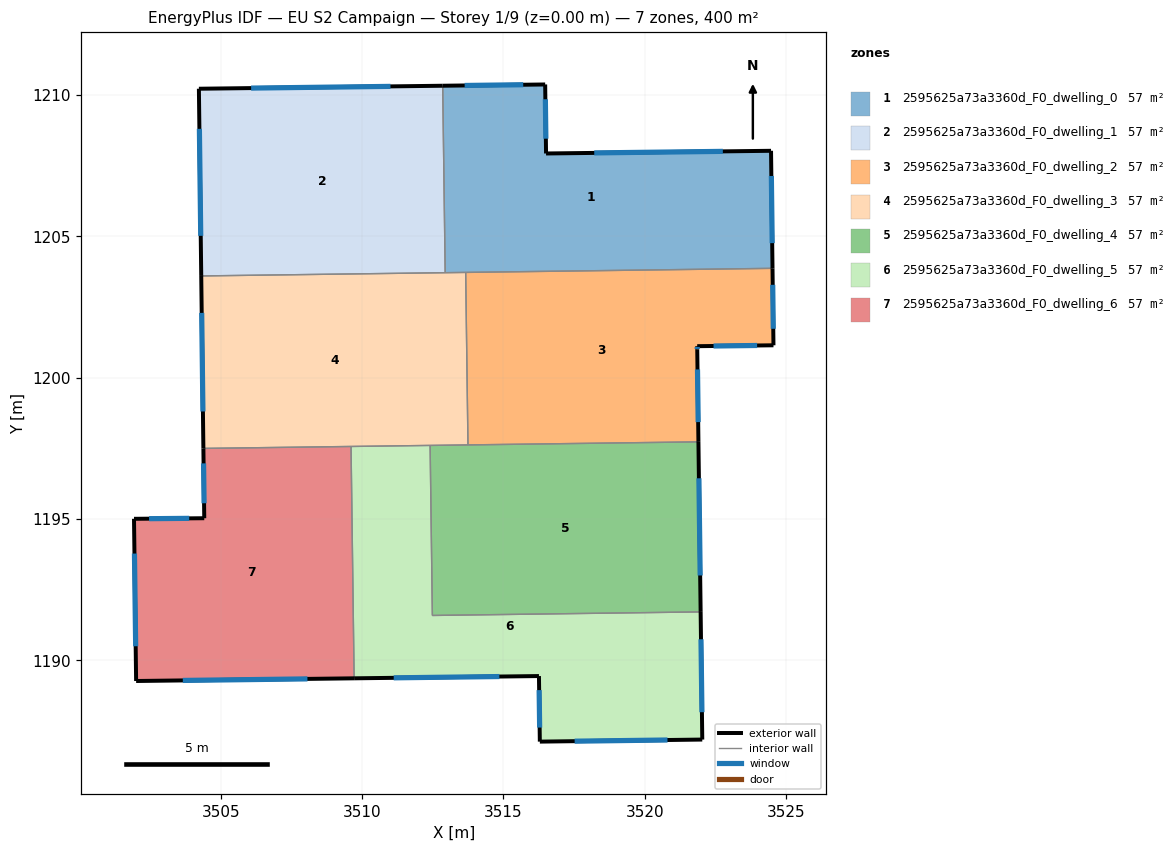
=== STOREY PLAN SPEC (per zone: floor XY polygon, exterior-wall plan segments, windows/doors) ===
zone 1: 2595625a73a3360d_F0_dwelling_0  (57.1 m²)
  floor: (3524.47, 1208.03) (3524.52, 1203.87) (3512.94, 1203.71) (3512.85, 1210.33) (3516.48, 1210.37) (3516.51, 1207.93)
  exterior wall: (3524.47, 1208.03) – (3516.51, 1207.93)  [8.0 m]
    window: (3522.77, 1208.01) – (3518.22, 1207.95)  [7.8 m²]
  exterior wall: (3524.52, 1203.87) – (3524.47, 1208.03)  [4.2 m]
    window: (3524.51, 1204.76) – (3524.48, 1207.14)  [4.1 m²]
  exterior wall: (3516.48, 1210.37) – (3512.85, 1210.33)  [3.6 m]
    window: (3515.70, 1210.36) – (3513.63, 1210.34)  [3.6 m²]
  exterior wall: (3516.51, 1207.93) – (3516.48, 1210.37)  [2.4 m]
    window: (3516.50, 1208.46) – (3516.49, 1209.85)  [2.4 m²]
  interior walls: 3
zone 2: 2595625a73a3360d_F0_dwelling_1  (57.1 m²)
  floor: (3512.85, 1210.33) (3512.94, 1203.71) (3504.31, 1203.60) (3504.23, 1210.22)
  exterior wall: (3512.85, 1210.33) – (3504.23, 1210.22)  [8.6 m]
    window: (3511.01, 1210.31) – (3506.07, 1210.25)  [8.5 m²]
  exterior wall: (3504.23, 1210.22) – (3504.31, 1203.60)  [6.6 m]
    window: (3504.24, 1208.80) – (3504.29, 1205.02)  [6.5 m²]
  interior walls: 2
zone 3: 2595625a73a3360d_F0_dwelling_2  (57.1 m²)
  floor: (3524.52, 1203.87) (3524.56, 1201.14) (3521.86, 1201.11) (3521.86, 1200.99) (3521.90, 1197.73) (3513.75, 1197.62) (3513.67, 1203.72)
  exterior wall: (3521.86, 1201.11) – (3524.56, 1201.14)  [2.7 m]
    window: (3522.44, 1201.12) – (3523.98, 1201.14)  [2.6 m²]
  exterior wall: (3521.86, 1200.99) – (3521.86, 1201.11)  [0.1 m]
    window: (3521.86, 1201.02) – (3521.86, 1201.09)  [0.1 m²]
  exterior wall: (3521.90, 1197.73) – (3521.86, 1200.99)  [3.3 m]
    window: (3521.89, 1198.43) – (3521.87, 1200.29)  [3.2 m²]
  exterior wall: (3524.56, 1201.14) – (3524.52, 1203.87)  [2.7 m]
    window: (3524.55, 1201.73) – (3524.53, 1203.28)  [2.7 m²]
  interior walls: 3
zone 4: 2595625a73a3360d_F0_dwelling_3  (57.1 m²)
  floor: (3513.67, 1203.72) (3513.75, 1197.62) (3504.39, 1197.50) (3504.31, 1203.60)
  exterior wall: (3504.31, 1203.60) – (3504.39, 1197.50)  [6.1 m]
    window: (3504.33, 1202.29) – (3504.37, 1198.80)  [6.0 m²]
  interior walls: 6
zone 5: 2595625a73a3360d_F0_dwelling_4  (57.1 m²)
  floor: (3521.90, 1197.73) (3521.98, 1191.71) (3512.49, 1191.58) (3512.41, 1197.60)
  exterior wall: (3521.98, 1191.71) – (3521.90, 1197.73)  [6.0 m]
    window: (3521.96, 1193.00) – (3521.92, 1196.44)  [5.9 m²]
  interior walls: 4
zone 6: 2595625a73a3360d_F0_dwelling_5  (57.1 m²)
  floor: (3521.98, 1191.71) (3522.04, 1187.19) (3516.29, 1187.12) (3516.26, 1189.44) (3509.72, 1189.36) (3509.61, 1197.57) (3512.41, 1197.60) (3512.49, 1191.58)
  exterior wall: (3522.04, 1187.19) – (3521.98, 1191.71)  [4.5 m]
    window: (3522.03, 1188.16) – (3521.99, 1190.74)  [4.4 m²]
  exterior wall: (3516.29, 1187.12) – (3522.04, 1187.19)  [5.7 m]
    window: (3517.52, 1187.14) – (3520.81, 1187.18)  [5.6 m²]
  exterior wall: (3516.26, 1189.44) – (3516.29, 1187.12)  [2.3 m]
    window: (3516.27, 1188.94) – (3516.28, 1187.62)  [2.3 m²]
  exterior wall: (3509.72, 1189.36) – (3516.26, 1189.44)  [6.5 m]
    window: (3511.12, 1189.38) – (3514.86, 1189.42)  [6.4 m²]
  interior walls: 4
zone 7: 2595625a73a3360d_F0_dwelling_6  (57.1 m²)
  floor: (3509.61, 1197.57) (3509.72, 1189.36) (3502.01, 1189.27) (3501.93, 1195.00) (3504.42, 1195.03) (3504.39, 1197.50)
  exterior wall: (3504.39, 1197.50) – (3504.42, 1195.03)  [2.5 m]
    window: (3504.39, 1196.97) – (3504.41, 1195.56)  [2.4 m²]
  exterior wall: (3502.01, 1189.27) – (3509.72, 1189.36)  [7.7 m]
    window: (3503.66, 1189.29) – (3508.07, 1189.34)  [7.6 m²]
  exterior wall: (3501.93, 1195.00) – (3502.01, 1189.27)  [5.7 m]
    window: (3501.95, 1193.78) – (3501.99, 1190.50)  [5.6 m²]
  exterior wall: (3504.42, 1195.03) – (3501.93, 1195.00)  [2.5 m]
    window: (3503.88, 1195.02) – (3502.46, 1195.01)  [2.4 m²]
  interior walls: 2

=== DERIVED (storey summary) ===
Building: EU S2 Campaign
Storey: 1 of 9  (floor level z = 0.00 m)
Storey gross floor area: 399.9 m²
Zones on this storey: 7
  - 2595625a73a3360d_F0_dwelling_0: floor 57.1 m²; exterior wall 18.2 m (54.6 m²); 4 window(s) 17.8 m²; WWR 32.7%
  - 2595625a73a3360d_F0_dwelling_1: floor 57.1 m²; exterior wall 15.3 m (45.8 m²); 2 window(s) 15.0 m²; WWR 32.7%
  - 2595625a73a3360d_F0_dwelling_2: floor 57.1 m²; exterior wall 8.8 m (26.4 m²); 4 window(s) 8.6 m²; WWR 32.7%
  - 2595625a73a3360d_F0_dwelling_3: floor 57.1 m²; exterior wall 6.1 m (18.3 m²); 1 window(s) 6.0 m²; WWR 32.7%
  - 2595625a73a3360d_F0_dwelling_4: floor 57.1 m²; exterior wall 6.0 m (18.1 m²); 1 window(s) 5.9 m²; WWR 32.7%
  - 2595625a73a3360d_F0_dwelling_5: floor 57.1 m²; exterior wall 19.1 m (57.4 m²); 4 window(s) 18.7 m²; WWR 32.7%
  - 2595625a73a3360d_F0_dwelling_6: floor 57.1 m²; exterior wall 18.4 m (55.2 m²); 4 window(s) 18.0 m²; WWR 32.7%
Zone adjacency (shared interzone walls):
  - 2595625a73a3360d_F0_dwelling_0 ↔ 2595625a73a3360d_F0_dwelling_1
  - 2595625a73a3360d_F0_dwelling_0 ↔ 2595625a73a3360d_F0_dwelling_2
  - 2595625a73a3360d_F0_dwelling_0 ↔ 2595625a73a3360d_F0_dwelling_3
  - 2595625a73a3360d_F0_dwelling_1 ↔ 2595625a73a3360d_F0_dwelling_3
  - 2595625a73a3360d_F0_dwelling_2 ↔ 2595625a73a3360d_F0_dwelling_3
  - 2595625a73a3360d_F0_dwelling_2 ↔ 2595625a73a3360d_F0_dwelling_4
  - 2595625a73a3360d_F0_dwelling_3 ↔ 2595625a73a3360d_F0_dwelling_4
  - 2595625a73a3360d_F0_dwelling_3 ↔ 2595625a73a3360d_F0_dwelling_5
  - 2595625a73a3360d_F0_dwelling_3 ↔ 2595625a73a3360d_F0_dwelling_6
  - 2595625a73a3360d_F0_dwelling_4 ↔ 2595625a73a3360d_F0_dwelling_5
  - 2595625a73a3360d_F0_dwelling_5 ↔ 2595625a73a3360d_F0_dwelling_6